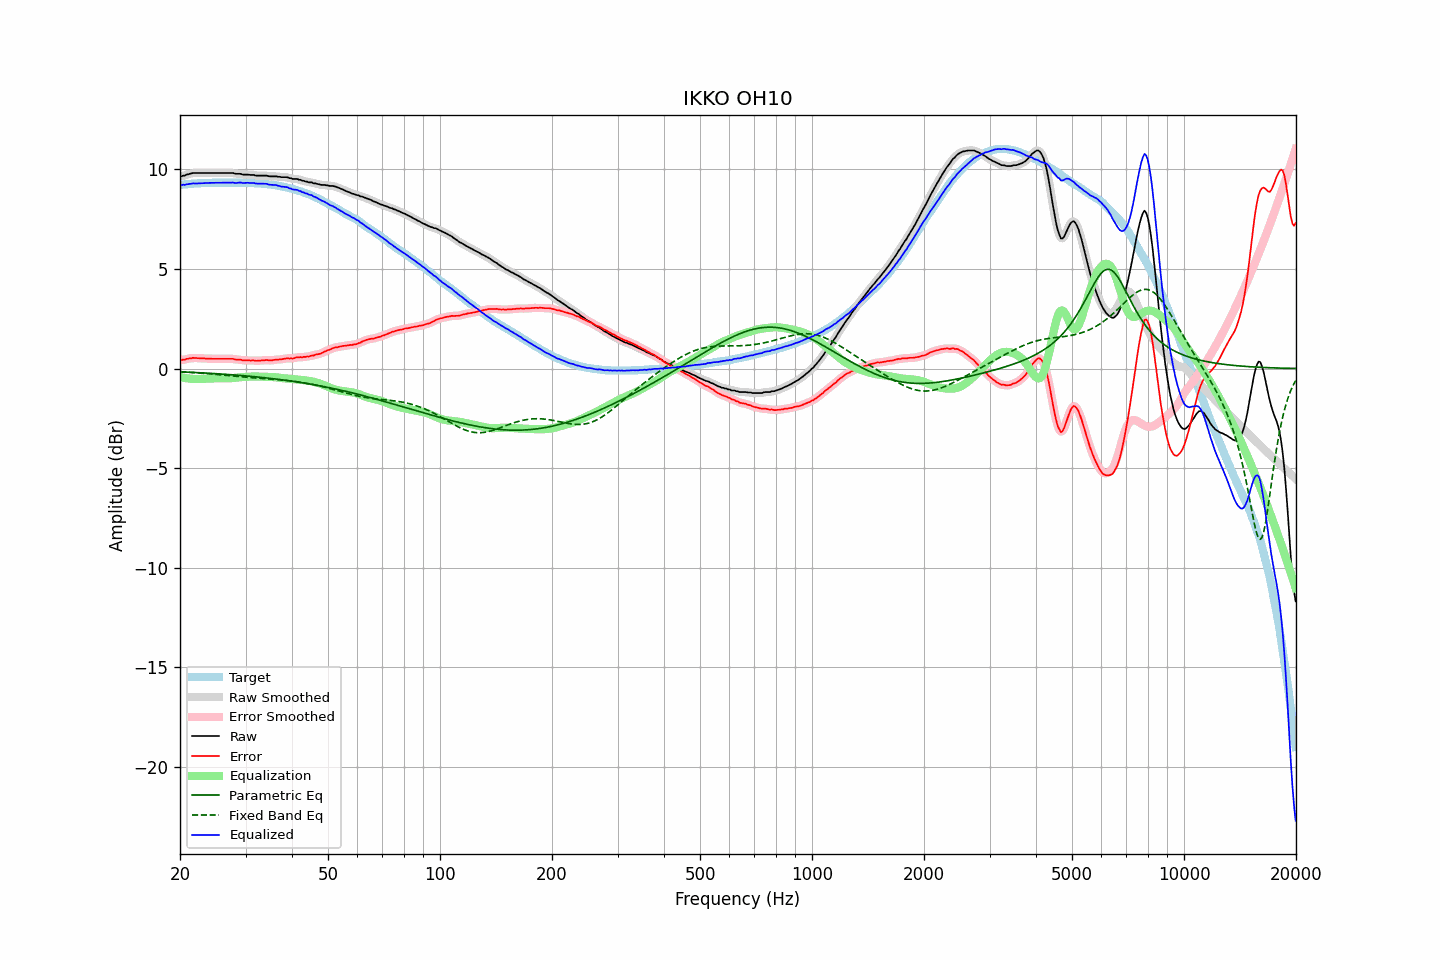

The file beside this chart, header and first rows:
frequency, raw, error, smoothed, error_smoothed, equalization, parametric_eq, fixed_band_eq, equalized_raw, equalized_smoothed, target
20.00, 9.67, 0.45, 9.66, 0.44, -0.42, -0.16, -0.16, 9.25, 9.24, 9.22
20.20, 9.65, 0.42, 9.67, 0.44, -0.44, -0.17, -0.16, 9.21, 9.23, 9.23
20.40, 9.69, 0.45, 9.68, 0.44, -0.46, -0.17, -0.17, 9.23, 9.23, 9.24
20.61, 9.69, 0.44, 9.70, 0.45, -0.47, -0.17, -0.17, 9.22, 9.23, 9.25
20.81, 9.74, 0.49, 9.73, 0.48, -0.49, -0.18, -0.18, 9.26, 9.25, 9.25
21.02, 9.75, 0.49, 9.75, 0.49, -0.50, -0.18, -0.18, 9.25, 9.26, 9.26
21.23, 9.78, 0.51, 9.78, 0.51, -0.51, -0.18, -0.19, 9.27, 9.27, 9.27
21.44, 9.79, 0.51, 9.80, 0.52, -0.51, -0.19, -0.19, 9.28, 9.28, 9.28
21.66, 9.82, 0.54, 9.81, 0.53, -0.52, -0.19, -0.20, 9.30, 9.29, 9.28
21.87, 9.82, 0.53, 9.82, 0.53, -0.53, -0.20, -0.20, 9.29, 9.29, 9.29
22.09, 9.82, 0.53, 9.82, 0.53, -0.53, -0.20, -0.21, 9.29, 9.30, 9.29
22.31, 9.82, 0.52, 9.82, 0.52, -0.53, -0.20, -0.22, 9.30, 9.30, 9.30
22.54, 9.82, 0.52, 9.82, 0.52, -0.52, -0.21, -0.22, 9.30, 9.30, 9.30
22.76, 9.82, 0.51, 9.82, 0.51, -0.52, -0.21, -0.23, 9.30, 9.30, 9.31
22.99, 9.82, 0.51, 9.82, 0.51, -0.51, -0.22, -0.23, 9.31, 9.31, 9.31
23.22, 9.82, 0.51, 9.82, 0.51, -0.51, -0.22, -0.24, 9.31, 9.31, 9.31
23.45, 9.82, 0.50, 9.82, 0.50, -0.50, -0.23, -0.25, 9.32, 9.32, 9.32
23.69, 9.82, 0.50, 9.82, 0.50, -0.50, -0.23, -0.25, 9.32, 9.32, 9.32
23.92, 9.82, 0.50, 9.82, 0.50, -0.50, -0.23, -0.26, 9.32, 9.32, 9.32
24.16, 9.82, 0.50, 9.82, 0.50, -0.50, -0.24, -0.27, 9.32, 9.32, 9.32
24.40, 9.82, 0.49, 9.82, 0.49, -0.49, -0.24, -0.27, 9.33, 9.33, 9.33
24.65, 9.82, 0.49, 9.82, 0.49, -0.49, -0.25, -0.28, 9.33, 9.33, 9.33
24.89, 9.82, 0.49, 9.82, 0.49, -0.49, -0.25, -0.29, 9.33, 9.33, 9.33
25.14, 9.82, 0.49, 9.82, 0.49, -0.49, -0.26, -0.30, 9.33, 9.33, 9.33
25.39, 9.82, 0.49, 9.82, 0.49, -0.49, -0.26, -0.30, 9.33, 9.33, 9.33
25.65, 9.82, 0.49, 9.82, 0.49, -0.49, -0.27, -0.31, 9.33, 9.33, 9.33
25.91, 9.82, 0.49, 9.82, 0.49, -0.49, -0.27, -0.32, 9.33, 9.33, 9.33
26.16, 9.82, 0.49, 9.82, 0.49, -0.49, -0.28, -0.33, 9.33, 9.33, 9.33
26.43, 9.82, 0.49, 9.82, 0.49, -0.49, -0.29, -0.34, 9.33, 9.33, 9.33
26.69, 9.82, 0.49, 9.82, 0.49, -0.49, -0.29, -0.34, 9.33, 9.33, 9.33
26.96, 9.82, 0.49, 9.82, 0.49, -0.49, -0.30, -0.35, 9.33, 9.33, 9.33
27.23, 9.82, 0.49, 9.82, 0.49, -0.49, -0.30, -0.36, 9.33, 9.34, 9.33
27.50, 9.82, 0.49, 9.82, 0.49, -0.48, -0.31, -0.37, 9.34, 9.34, 9.33
27.77, 9.82, 0.49, 9.81, 0.48, -0.48, -0.32, -0.37, 9.34, 9.33, 9.33
28.05, 9.79, 0.46, 9.80, 0.47, -0.47, -0.32, -0.38, 9.32, 9.33, 9.33
28.33, 9.78, 0.45, 9.79, 0.46, -0.46, -0.33, -0.39, 9.32, 9.33, 9.33
28.62, 9.78, 0.45, 9.78, 0.45, -0.45, -0.33, -0.40, 9.33, 9.33, 9.33
28.90, 9.78, 0.45, 9.77, 0.44, -0.44, -0.34, -0.41, 9.34, 9.33, 9.33
29.19, 9.77, 0.44, 9.76, 0.43, -0.43, -0.35, -0.41, 9.34, 9.33, 9.33
29.48, 9.74, 0.41, 9.75, 0.42, -0.42, -0.35, -0.42, 9.32, 9.33, 9.33
29.78, 9.74, 0.41, 9.74, 0.41, -0.42, -0.36, -0.43, 9.32, 9.32, 9.33
30.08, 9.74, 0.41, 9.74, 0.41, -0.42, -0.37, -0.44, 9.33, 9.32, 9.33
30.38, 9.74, 0.42, 9.74, 0.41, -0.41, -0.38, -0.44, 9.33, 9.33, 9.32
30.68, 9.73, 0.41, 9.73, 0.41, -0.41, -0.38, -0.45, 9.32, 9.32, 9.32
30.99, 9.72, 0.40, 9.73, 0.41, -0.40, -0.39, -0.46, 9.32, 9.32, 9.32
31.30, 9.72, 0.41, 9.72, 0.41, -0.40, -0.40, -0.46, 9.32, 9.32, 9.31
31.61, 9.72, 0.41, 9.71, 0.40, -0.40, -0.41, -0.47, 9.32, 9.31, 9.31
31.93, 9.69, 0.39, 9.70, 0.40, -0.40, -0.41, -0.47, 9.29, 9.30, 9.30
32.24, 9.69, 0.39, 9.69, 0.39, -0.40, -0.42, -0.48, 9.29, 9.29, 9.30
32.57, 9.69, 0.40, 9.69, 0.40, -0.40, -0.43, -0.49, 9.29, 9.29, 9.29
32.89, 9.69, 0.40, 9.69, 0.40, -0.40, -0.44, -0.49, 9.29, 9.29, 9.29
33.22, 9.69, 0.41, 9.69, 0.41, -0.41, -0.45, -0.50, 9.28, 9.28, 9.28
33.55, 9.69, 0.41, 9.69, 0.42, -0.41, -0.45, -0.50, 9.28, 9.29, 9.28
33.89, 9.69, 0.42, 9.69, 0.42, -0.41, -0.46, -0.51, 9.28, 9.28, 9.27
34.23, 9.69, 0.43, 9.68, 0.42, -0.41, -0.47, -0.52, 9.28, 9.27, 9.26
34.57, 9.66, 0.41, 9.67, 0.42, -0.42, -0.48, -0.52, 9.24, 9.25, 9.25
34.92, 9.65, 0.41, 9.66, 0.41, -0.42, -0.49, -0.53, 9.23, 9.23, 9.24
35.27, 9.65, 0.41, 9.65, 0.41, -0.42, -0.50, -0.53, 9.23, 9.22, 9.24
35.62, 9.65, 0.43, 9.65, 0.43, -0.43, -0.51, -0.54, 9.22, 9.22, 9.22
35.97, 9.65, 0.44, 9.65, 0.44, -0.43, -0.52, -0.55, 9.22, 9.22, 9.21
... 635 more rows
